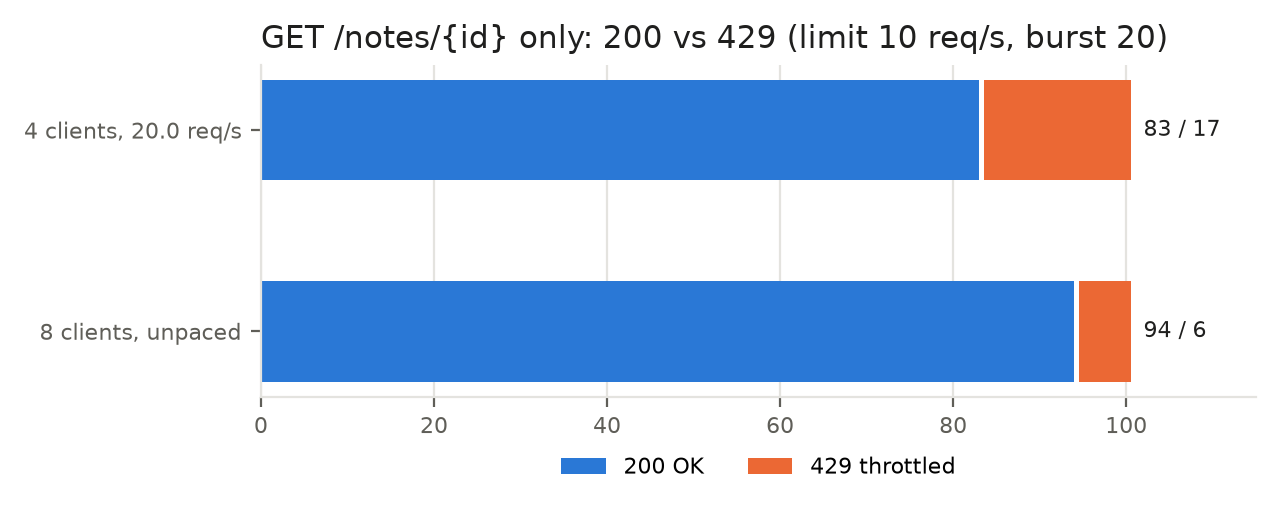

Data behind this chart, as committed beside it:
run, http_200, http_429, offered_rps
8 clients, unpaced, 94, 6, 58.77
4 clients, 20.0 req/s, 83, 17, 19.78
